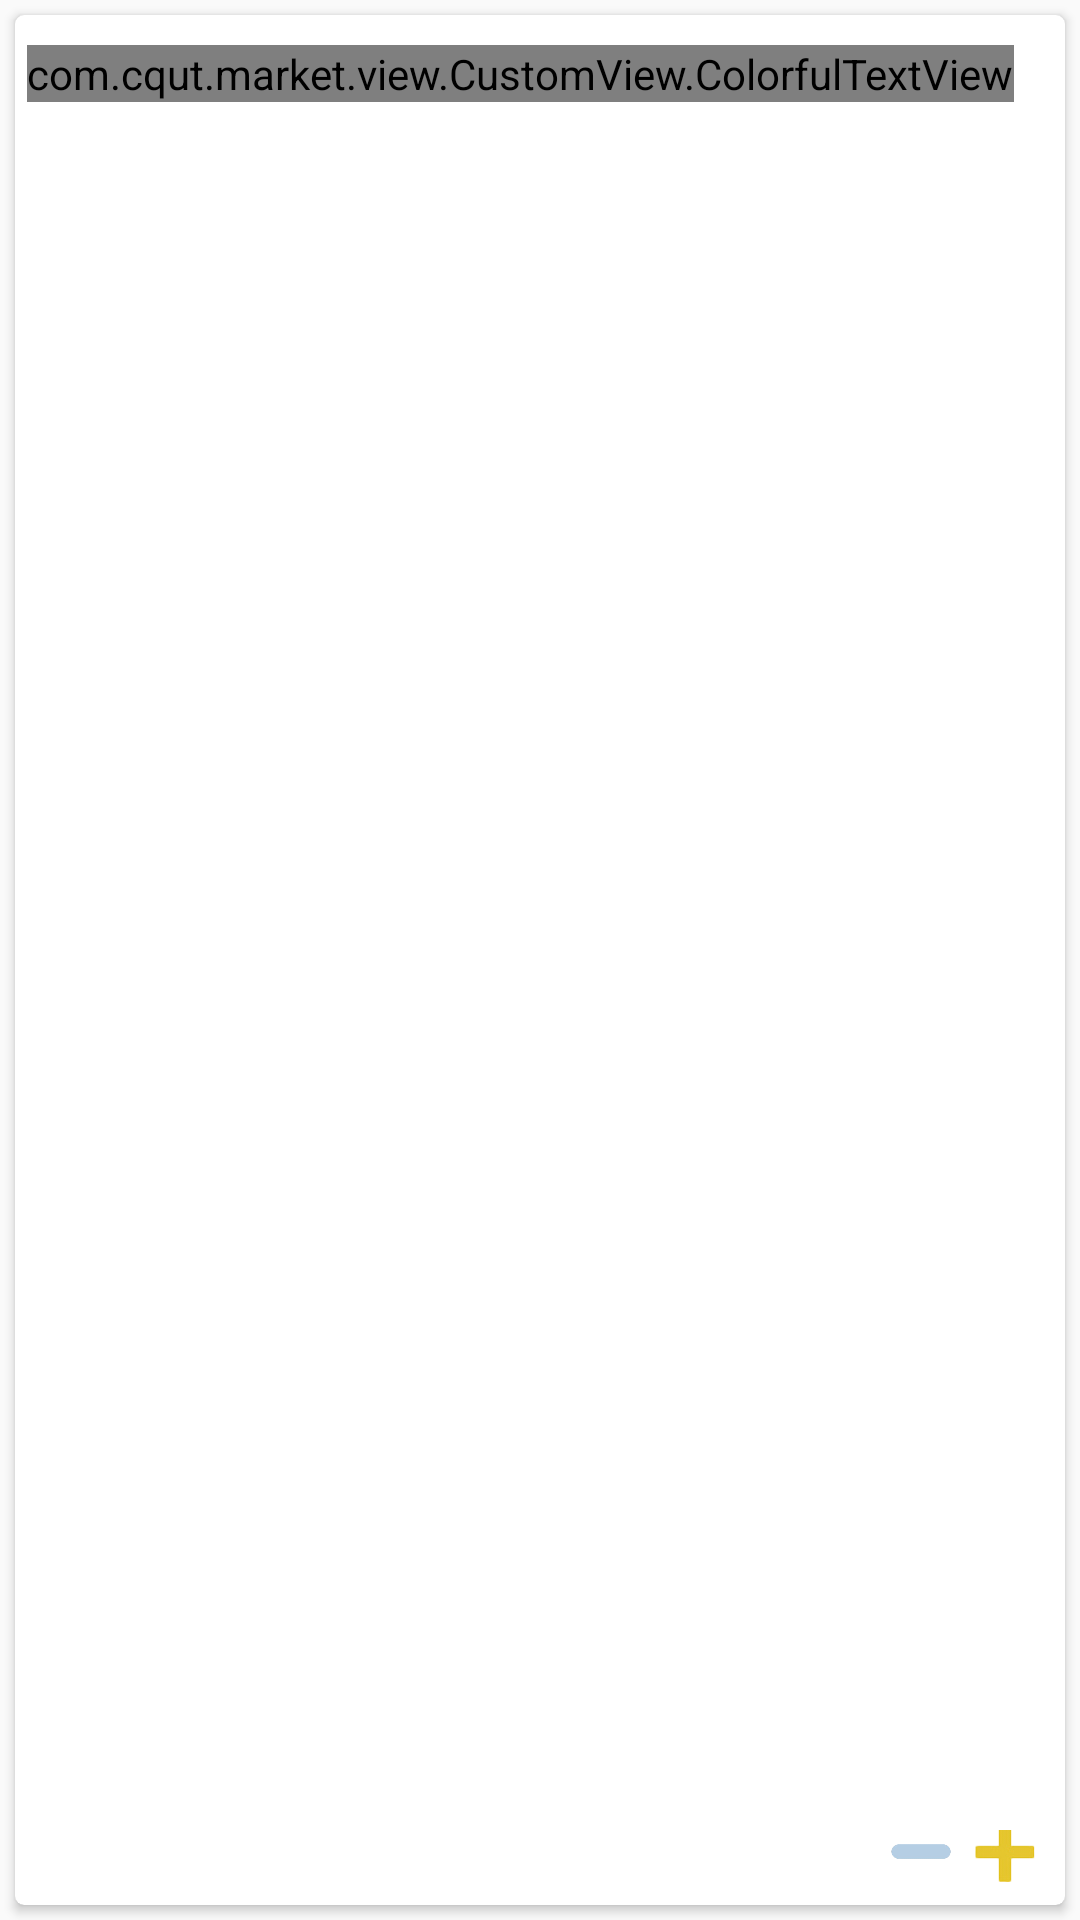

Reconstruct the res/layout file that produces this screen, plus the resources it refers to.
<!-- AndroidManifest.xml: application theme Theme.LiteMarket -->
<!-- res/layout/goods_item.xml -->
<?xml version="1.0" encoding="utf-8"?>
<LinearLayout xmlns:android="http://schemas.android.com/apk/res/android"
    xmlns:app="http://schemas.android.com/apk/res-auto"
    xmlns:tools="http://schemas.android.com/tools"
    android:layout_width="match_parent"
    android:layout_height="wrap_content">


    <androidx.cardview.widget.CardView
        android:id="@+id/good_item_slected_flag"
        android:layout_width="match_parent"
        android:layout_height="wrap_content"
        android:layout_margin="5dp"
        app:cardCornerRadius="3dp">

        <RelativeLayout
            android:layout_width="match_parent"
            android:layout_height="wrap_content">

            <androidx.cardview.widget.CardView
                android:outlineAmbientShadowColor="@color/transparent"
                android:outlineSpotShadowColor="@color/transparent"
                android:layout_margin="5dp"
                android:id="@+id/card"
                app:cardCornerRadius="10dp"
                android:layout_width="match_parent"
                android:layout_height="wrap_content">
            <ImageView
                android:id="@+id/goods_item_image"
                android:layout_width="match_parent"
                android:layout_height="wrap_content"
                android:scaleType="fitCenter"
                />
            </androidx.cardview.widget.CardView>

            <LinearLayout
                android:layout_width="wrap_content"
                android:layout_height="wrap_content"
                android:layout_below="@id/card"
                android:layout_marginBottom="10dp"
                android:orientation="vertical">

                <com.cqut.market.view.CustomView.ColorfulTextView
                    android:id="@+id/goods_item_description"
                    android:layout_width="wrap_content"
                    android:layout_height="wrap_content"
                    android:maxLength="70"
                    android:autoSizeMaxTextSize="@dimen/fixed_max_width"
                    android:layout_marginStart="4dp"
                    android:textColor="@color/black"
                    android:textSize="10sp" />

                <TextView
                    android:id="@+id/goods_item_name"
                    android:layout_width="wrap_content"
                    android:layout_height="wrap_content"
                    android:layout_marginStart="10dp"
                    android:layout_marginTop="5dp"
                    android:textColor="@color/black"
                    android:textSize="20sp" />

                <TextView
                    android:id="@+id/goods_item_price"
                    android:layout_width="wrap_content"
                    android:layout_height="wrap_content"
                    android:layout_marginStart="10dp"
                    android:text=""
                    android:textColor="#FF6E40" />
            </LinearLayout>

            <LinearLayout
                android:layout_width="wrap_content"
                android:layout_height="wrap_content"
                android:layout_alignParentEnd="true"
                android:layout_alignParentBottom="true"
                android:orientation="vertical">

                <TextView
                    android:id="@+id/goods_item_category"
                    android:layout_width="wrap_content"
                    android:layout_height="wrap_content"
                    android:layout_marginEnd="20dp"
                    android:textColor="#ff888888"
                    android:textSize="10sp"
                    android:textStyle="italic"
                    android:visibility="gone" />

                <TextView
                    android:id="@+id/goods_item_stock"
                    android:layout_width="wrap_content"
                    android:layout_height="wrap_content"
                    android:layout_marginEnd="10dp"
                    android:textColor="@color/black"
                    android:textSize="10sp"
                    tools:ignore="SmallSp" />

                <TextView
                    android:id="@+id/goods_item_sales"
                    android:layout_width="wrap_content"
                    android:layout_height="wrap_content"
                    android:layout_marginEnd="10dp"
                    android:layout_marginBottom="30dp"
                    android:textColor="@color/black" />

            </LinearLayout>

            <LinearLayout

                android:layout_width="wrap_content"
                android:layout_height="wrap_content"
                android:layout_alignParentEnd="true"
                android:layout_alignParentBottom="true"
                android:orientation="horizontal">

                <ImageView
                    android:layout_marginBottom="5dp"
                    android:layout_gravity="center"
                    android:id="@+id/goods_item_sub"
                    android:layout_width="20dp"
                    android:layout_height="20dp"
                    android:layout_marginEnd="8dp"
                    android:scaleType="fitCenter"
                    android:src="@drawable/sub" />


                <ImageView
                    android:layout_gravity="center"
                    android:id="@+id/goods_item_add"
                    android:layout_width="20dp"
                    android:layout_height="20dp"
                    android:layout_marginBottom="5dp"
                    android:layout_marginEnd="10dp"
                    android:scaleType="fitCenter"
                    android:src="@drawable/add" />
            </LinearLayout>

        </RelativeLayout>
    </androidx.cardview.widget.CardView>

</LinearLayout>
<!-- resources referenced by this layout -->
<resources>
  <color name="black">#FF000000</color>
  <color name="transparent">#00000000</color>
  <!-- drawable add: png bitmap (drawable, 1748 bytes) -->
  <!-- drawable sub: png bitmap (drawable, 1941 bytes) -->
  <style name="Theme.LiteMarket" parent="Theme.Design.Light.NoActionBar">
          
          <item name="colorPrimary">#FFAB00</item>
          <item name="colorPrimaryVariant">#FFD600</item>
          <item name="colorOnPrimary">@color/white</item>
          
          <item name="colorSecondary">#AEEA00</item>
          <item name="colorSecondaryVariant">#FFAB00</item>
          <item name="colorOnSecondary">@color/black</item>
          
          <item name="android:statusBarColor" tools:targetApi="l">?attr/colorPrimaryVariant</item>
          
      </style>
  <color name="white">#FFFFFFFF</color>
</resources>
